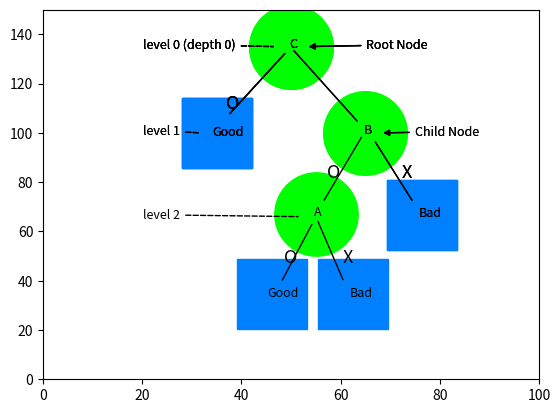

The matplotlib source for this figure:
import matplotlib.pyplot as plt
#matplotlib.pyplot 각각의 함수를 사용해서 간편하게 그래프를 그리면서, 변화를 주는 모듈을 가져왔다.
import math
#수학적 함수를 이용하기 위한 math 모듈를 불러왔다.

plt.axis([0,100,0,150])
#축의 범위를 설정한다.
#axis([x값의 최소 범위, x값의 최대 범위 , y값의 최소 범위, y값의 최대 범위])의 형태로 X,Y축의 범위를 지정할 수 있다.
#축의 범위를 크게 넓혀서 이진 트리의 시각적 표현을 더욱 잘 보여주기 위해서 축의 범위를 x축은 100까지 늘렸고, y축은 150까지 늘렸다.
#만약 axis()함수에 입력값이 없으면 데이터에 맞게 자동으로 범위를 지정한다.

#DecisionTree
K = [1.,1.,1.,1.,1.,0.,0.,0.]
#완치 되었는지 안되었는지 구분하기 위한 리스트를 나열하였다.
#1 = Good을 의미하고, 0 = Bad를 의미한다.
#Good의 의미는 '완치 되었다.'는 뜻이고, Bad는 '완치되지 않고 죽었다.'라는 뜻이다.

C = [1.,1.,1.,1.,0.,0.,0.,0.]
#1행은 1 = o(복용 했다)을 의미하고, 0 = x(복용하지 않았다.)를 의미한다.
#2행은 1 = Good(완치 했다.)를 의미하고, 0 = Bad(죽었다.)라는 의미이다.
#o의 의미는 C약을 복용했다는 뜻이고, x의 의미는 C약을 복용하지 않았다 라는 뜻이다.

B = [1.,0.,1.,0.,1.,0.,1.,0.]
#1 = o(복용 했다)을 의미하고, 0 = x(복용하지 않았다.)를 의미한다. 
#o의 의미는 B약을 복용했다는 뜻이고, x의 의미는 B약을 복용하지 않았다 라는 뜻이다.

A = [1.,1.,0.,0.,1.,1.,0.,0.]
#1 = o(복용 했다)을 의미하고, 0 = x(복용하지 않았다.)를 의미한다. 
#o의 의미는 A약을 복용했다는 뜻이고, x의 의미는 A약을 복용하지 않았다 라는 뜻이다.


EntropySox = round((-(5/8) * math.log2(5/8)) + (-(3/8) * math.log2(3/8)),6)
#EntropySox = (-(5/8) * math.log2(5/8)) + (-(3/8) * math.log2(3/8))
#전체 엔트로피를 구하는 공식
#전체 약의 완치 했을때, 죽었을 때의 복잡도를 엔트로피 계산으로 측정한다.
#복잡도가 0 : 적을수록 정보 획득률은 좋아지고, 복잡도가 1 : 많을수록 정보획득률은 나쁘다.
#전체 데이터 8개 중 클래스가 G인 경우는 5 B인 경우는 3개이다.
EntropyCSo = round((-(4/4) * math.log2(4/4)) + 0, 6)
#C약을 복용 했을 때 완치 했을때, 죽었을 때의 복잡도를 판별하는 것을 엔트로피 계산으로 측정한다.
#C약을 복용 했을 때의 엔트로피 값

EntropyCSx = round((-(1/4) * math.log2(1/4)) + (-(3/4) * math.log2(3/4)),6)
#C약을 복용하지 않았을 때 완치 했을때, 죽었을 때의 복잡도를 판별하는 것을 엔트로피 계산으로 측정한다.
#C약을 복용하지 않았을 때의 엔트로피 값

GainSC = round(EntropySox +(-(4/8)*EntropyCSo) + (-(4/8)*EntropyCSx),6)
#C에 대한 정보 획득률을 나타낸다.
#GainSC(C에 대한 정보 획득률) : 전체 엔트로피 값 + (-(C약을 복용 했을 때 비율/전체 데이터)*C약을 복용 했을 때의 엔트로피 값)+(-(C약을 복용 하지 않았을 때 비율/전체 데이터)*C약을 복용하지 않았을 때의 엔트로피 값)
#복잡도가 0(0%)일 때면 정보 획득률은 좋아지고, 복잡도가 1(100%)일 때면 정보 획득률은 나쁘다.
#정보 획득률 : 복잡도를 최소화 시킬수 있는 정보가치를 의미한다.

EntropyBSo = round((-(3/4) * math.log2(3/4)) + (-(1/4) * math.log2(1/4)), 6)
#B약을 복용 했을 때 완치 했을때, 죽었을 때의 복잡도를 판별하는 것을 엔트로피 계산으로 측정한다.
#B약을 복용 했을 때의 엔트로피 값

EntropyBSx = round((-(2/4) * math.log2(2/4)) + (-(2/4) * math.log2(2/4)),6)
#B약을 복용하지 않았을 때 완치 했을때, 죽었을 때의 복잡도를 판별하는 것을 엔트로피 계산으로 측정한다.
#B약을 복용하지 않았을 때의 엔트로피 값

GainSB = round(EntropySox +(-(4/8)*EntropyBSo) + (-(4/8)*EntropyBSx),6)
#B에 대한 정보 획득률을 나타낸다.
#GainSB(B에 대한 정보 획득률) : 전체 엔트로피 값 + (-(B약을 복용 했을 때 비율/전체 데이터)*B약을 복용 했을 때의 엔트로피 값)+(-(B약을 복용 하지 않았을 때 비율/전체 데이터)*B약을 복용하지 않았을 때의 엔트로피 값)
#복잡도가 0(0%)일 때면 정보 획득률은 좋아지고, 복잡도가 1(100%)일 때면 정보 획득률은 나쁘다.
#정보 획득률 : 복잡도를 최소화 시킬수 있는 정보가치를 의미한다.


EntropyASo = round((-(3/4) * math.log2(3/4)) + (-(1/4) * math.log2(1/4)), 6)
#A약을 복용 했을 때 완치 했을때, 죽었을 때의 복잡도를 판별하는 것을 엔트로피 계산으로 측정한다.
#A약을 복용 했을 때의 엔트로피 값

EntropyASx = round((-(2/4) * math.log2(2/4)) + (-(2/4) * math.log2(2/4)),6)
#A약을 복용하지 않았을 때 완치 했을때, 죽었을 때의 복잡도를 판별하는 것을 엔트로피 계산으로 측정한다.
#A약을 복용하지 않았을 때의 엔트로피 값

GainSA = round(EntropySox +(-(4/8)*EntropyBSo) + (-(4/8)*EntropyBSx),6)
#A에 대한 정보 획득률을 나타낸다.
#GainSA(A에 대한 정보 획득률) : 전체 엔트로피 값 + (-(A약을 복용 했을 때 비율/전체 데이터) * A약을 복용 했을 때의 엔트로피 값) + (-(A약을 복용 하지 않았을 때 비율/전체 데이터) * A약을 복용하지 않았을 때의 엔트로피 값)
#복잡도가 0(0%)일 때면 정보 획득률은 좋아지고, 복잡도가 1(100%)일 때면 정보 획득률은 나쁘다.
#정보 획득률 : 복잡도를 최소화 시킬수 있는 정보가치를 의미한다.
print("GainSA : ",GainSA)
print("GainSB : ",GainSB)
print("GainSC : ",GainSC)

if(GainSA>GainSB and GainSA>GainSC):#만약 A약의 정보 획득률이 가장 크다면
    RootNode = "A"#최상위 노드에 적힐 문자열 “A”를 저장한다.
elif(GainSB>GainSA and GainSB>GainSC):#만약 B약의 정보 획득률이 가장 크다면
    RootNode = "B"#최상위 노드에 적힐 문자열 “B”를 저장한다.
elif(GainSC>GainSA and GainSC>GainSB):#만약 C약의 정보 획득률이 가장 크다면
    RootNode = "C"#최상위 노드에 적힐 문자열 “C”를 저장한다.


plt.plot(50,135,color='#00FF00',marker='o',markersize='60',linestyle='')
#plot() 함수를 이용하여 맨 처음 C Node 또는 Root Node를 표시하기 위해서 그려주었다. 
#plt.plot(x값, y값, color = ‘16진수or색상’, marker = ‘마커의 종류‘, linestyle = ‘선의 종류’, markersize = ‘마커의 크기’, linewidth = ‘선의 굵기’, label = ‘그래프 라벨 이름’)
#1번째 인자 : 입력 데이터 값의 데이터 위치
#2번째 인자 : 출력 데이터 값의 데이터 위치
#3번째 인자 : 선의 색(검정색)
#4번째 인자 : 마커의 종류(o(원형 모양), ^(triangle_up(삼각형) 모양), s(정사각형 모양), p(오각형 모양),
#*(별 모양), h(육각형 모양), +(플러스 모양), d(다이아몬드 모양), _(언더바 모양))
#5번째 인자 : 선의 종류(‘-’: 실선 스타일,‘--’ : 파선 스타일,‘-.’ : Dash-Dot 선 스타일, ‘:’ : 점선 스타일)
#6번째 인자 : 마커의 크기
#7번째 인자 : 선의 굵기
#8번째 인자 : 해당 선의 의미를 알려주는 라벨의 이름
#Root Node의 데이터의 위치를 지정하고, 색은 초록색, 마커는 동그란원을 뜻하는 'o' 마커 사이즈는 60으로 설정하였다.

plt.annotate('{0}'.format(RootNode) ,xy=(37.3,107),xytext=(49.7,134.6), color = 'black', fontsize='9', arrowprops = dict(arrowstyle="-",color='black'))
#1번째 노드임을 알려주기 위해 annotate() 함수로 그래프에 주석을 그려주었다.
#이때 C Node와 그 밑에 있는 G를 연결시키기 위해서 실선으로 선을 연결을 시켜주는 그림을 그렸다.
#plt.annotate('문자열',xy = (x, y), xytext=(x, y), color = '색', fontsize = '크기', fontweight = '굵기', arrowprops = dict())
#arrowprops = dict(arrowstyle = "선 종류", color='선 색', linewidth = '선의 굵기', linestyle = '선의 종류', alpha = '선의 투명도')
#1번째 인자 : 문자열이나 문자를 입력해서 우리에게 그래프에 주석달아 시각적으로 보여줄 수 있는 인자이다.
#2번째 인자 : 표현하고 싶은 화살표의 위치를 의미한다. 
#3번째 인자 : 입력한 문자열의 위치를 의미한다. 기본 값은 'None'으로, None일 경우에는 'xy'와 동일한 위치에 주석이 표시된다.
#4번째 인자 : 문자열 폰트 색
#5번째 인자 : 문자열 폰트 크기
#6번째 인자 : 문자열 폰트 굵기
#arrowprops = dict() : 화살표의 속성을 지정하는 딕셔너리이다. 여기서 화살표의 스타일, 색상 등을 설정할 수 있다.
#화살표의 스타일 인자의 의미
#1번째 인자 : 화살표의 종류('simple or -|>' : 기본 화살표 스타일, <|- : 자신을 가리키는 기본 화살표 스타일, <|-|> : 양방향을 가리키는 기본 화살표 스타일,  'fancy' : 화살표의 촉이 얇고, 뒤는 굵은 스타일, 'wedge' : 못 같이 생긴 스타일,
# '-' : 실선 스타일, '->' : 촉이 얇은 화살표 스타일, <- : 자신을 가리키는 촉이 얇은 화살표 스타일, <-> : 양방향을 가르키는 촉이 얇은 화살표 스타일, '-[', ']-', ']-[', '|-|')
#2번째 인자 : 화살표의 선의 색
#3번째 인자 : 화살표의 선의 굵기
#4번째 인자 : 화살표의 선의 종류(‘-’: 실선 스타일,‘--’ : 파선 스타일,‘-.’ : Dash-Dot 선 스타일, ‘:’ : 점선 스타일)
#5번째 인자 : 화살표의 투명도 (0에서 1 사이의 값으로 설정된다.) 값이 1에 가까울수록 불투명해진다.

plt.annotate('Root Node',xy=(53,135),xytext=(65.21,134.3),fontsize='9',arrowprops = dict(color='black' ,arrowstyle="-|>"))
#현재 C Node가 부모 노드가 없고 최상위 노드임을 알려주기 위해 'Root Node'의 텍스트를 붙여주고, C Node와 연결되는 그림을 그려주었다.
plt.annotate('level 0 (depth 0)',xy=(47,135),xytext=(20.21,134.3),fontsize='9',arrowprops = dict(arrowstyle="-", color='black', linestyle ='--'))
#현재 level 0 또는 depth 0(깊이)를 나타내는 텍스트를 붙여주고, C Node의 현재 깊이가 level 0임을 알려주었다.

plt.plot(35,100,color='#0080FF',marker='s',markersize='50',linestyle='')
#plot() 함수를 이용하여 G(완치되었다.)를 표시하기 위해서 그려주었다. 
#데이터의 위치를 지정하고, 색은 연한 하늘색, 마커는 사각형을 뜻하는 's' 마커 사이즈는 50으로 설정하였다.
plt.annotate('O',(37,110),fontsize='13')
#약을 복용하였음을 보여주기 위해 annotate() 함수로 주석을 그려주었다.
plt.annotate('Good',(34.2,99),fontsize='9')
#완치 되었음을 알려주기 위해 annotate() 함수로 주석을 그려주었다.
plt.show()
#그래프의 그림을 보여주는 함수

#C의 분류를 하고 난 후의 데이터
K_2 = [1,0,0,0]
#C를 복용하지 않았을때의 나머지 부분을 나타낸 것이다.
#완치 되었는지 안되었는지 구분하기 위한 리스트를 나열하였다.
#1 = Good을 의미하고, 0 = Bad를 의미한다.
#Good의 의미는 '완치 되었다.'는 뜻이고, Bad는 '완치되지 않고 죽었다.'라는 뜻이다.

A_2 = [1.,1.,0.,0.]
#1 = o(복용 했다)을 의미하고, 0 = x(복용하지 않았다.)를 의미한다. 
#o의 의미는 A약을 복용했다는 뜻이고, x의 의미는 A약을 복용하지 않았다 라는 뜻이다.

B_2 = [1.,0.,1.,0.]
#1 = o(복용 했다)을 의미하고, 0 = x(복용하지 않았다.)를 의미한다. 
#o의 의미는 B약을 복용했다는 뜻이고, x의 의미는 B약을 복용하지 않았다 라는 뜻이다.

EntropySSox = round((-(1/4) * math.log2(1/4)) + (-(3/4) * math.log2(3/4)),6)
#EntropySSox = (-(1/4) * math.log2(1/4)) + (-(3/4) * math.log2(3/4))
#SSox의 전체 엔트로피를 구하는 공식
#전체 약의 완치 했을때, 죽었을 때의 복잡도를 엔트로피 계산으로 측정한다.
#복잡도가 0 : 적을수록 정보 획득률은 좋아지고, 복잡도가 1 : 많을수록 정보획득률은 나쁘다.
#복잡도를 계산하는 공식
#전체 데이터 4개 중 클래스가 G인 경우는 1 B인 경우는 3개이다.

EntropyASSo = round((-(1/2) * math.log2(1/2)) + (-(1/2) * math.log2(1/2)), 6)
#A약을 복용 했을 때 완치 했을때, 죽었을 때의 복잡도를 판별하는 것을 엔트로피 계산으로 측정한다.
#A약을 복용 했을 때의 엔트로피 값

EntropyASSx = round(0 + (-(2/2) * math.log2(2/2)),6)
#A약을 복용하지 않았을 때 완치 했을때, 죽었을 때의 복잡도를 판별하는 것을 엔트로피 계산으로 측정한다.
#A약을 복용하지 않았을 때의 엔트로피 값

GainSSA = round(EntropySSox +(-(2/4)*EntropyASSo) + (-(2/4)*EntropyASSx),6)
#A에 대한 정보 획득률을 나타낸다.
#GainSA(A에 대한 정보 획득률) : 전체 엔트로피 값 + (-(A약을 복용 했을 때 비율/전체 데이터) * A약을 복용 했을 때의 엔트로피 값) + (-(A약을 복용 하지 않았을 때 비율/전체 데이터) * A약을 복용하지 않았을 때의 엔트로피 값)
#복잡도가 0(0%)일 때면 정보 획득률은 좋아지고, 복잡도가 1(100%)일 때면 정보 획득률은 나쁘다.
#정보 획득률 : 복잡도를 최소화 시킬수 있는 정보가치를 의미한다.

EntropyBSSo = round((-(1/2) * math.log2(1/2)) + (-(1/2) * math.log2(1/2)), 6)
#B약을 복용 했을 때 완치 했을때, 죽었을 때의 복잡도를 판별하는 것을 엔트로피 계산으로 측정한다.
#B약을 복용 했을 때의 엔트로피 값

EntropyBSSx = round(0 + (-(2/2) * math.log2(2/2)),6)
#B약을 복용하지 않았을 때 완치 했을때, 죽었을 때의 복잡도를 판별하는 것을 엔트로피 계산으로 측정한다.
#B약을 복용하지 않았을 때의 엔트로피 값

GainSSB = round(EntropySSox +(-(2/4)*EntropyBSSo) + (-(2/4)*EntropyBSSx),6)
#B에 대한 정보 획득률을 나타낸다.
#GainSSB(B에 대한 정보 획득률) : 전체 엔트로피 값 + (-(B약을 복용 했을 때 비율/전체 데이터)*B약을 복용 했을 때의 엔트로피 값)+(-(B약을 복용 하지 않았을 때 비율/전체 데이터)*B약을 복용하지 않았을 때의 엔트로피 값)
#복잡도가 0(0%)일 때면 정보 획득률은 좋아지고, 복잡도가 1(100%)일 때면 정보 획득률은 나쁘다.
#정보 획득률 : 복잡도를 최소화 시킬수 있는 정보가치를 의미한다.

print("GainSSA : ",GainSSA)
print("GainSSB : ",GainSSB)

if(GainSSA>GainSSB):
    Childnode='A'
elif(GainSSB>GainSSA):
    Childnode='B'
elif(GainSSB==GainSSA):
    Childnode='B'

plt.axis([0,100,0,150])
#축의 범위를 설정한다.

plt.plot(50,135,color='#00FF00',marker='o',markersize='60',linestyle='')
#plot() 함수를 이용하여 맨 처음 C Node 또는 Root Node를 표시하기 위해서 그려주었다. 
#Root Node의 데이터의 위치를 지정하고, 색은 초록색, 마커는 동그란원을 뜻하는 'o' 마커 사이즈는 60으로 설정하였다.

plt.annotate('{0}'.format(RootNode) ,xy=(37.3,107),xytext=(49.7,134.6), color = 'black', fontsize='9', arrowprops = dict(arrowstyle="-",color='black'))
#1번째 노드임을 알려주기 위해 annotate() 함수로 그래프에 주석을 그려주었다.
#이때 C Node와 그 밑에 있는 G를 연결시키기 위해서 실선으로 선을 연결을 시켜주는 그림을 그렸다.

plt.annotate('Root Node',xy=(53,135),xytext=(65.21,134.3),fontsize='9',arrowprops = dict(color='black' ,arrowstyle="-|>"))
#현재 C Node가 부모 노드가 없고 최상위 노드임을 알려주기 위해 'Root Node'의 텍스트를 붙여주고, C Node와 연결되는 그림을 그려주었다.
plt.annotate('level 0 (depth 0)',xy=(47,135),xytext=(20.21,134.3),fontsize='9',arrowprops = dict(arrowstyle="-", color='black', linestyle ='--'))
#현재 level 0 또는 depth 0(깊이)를 나타내는 텍스트를 붙여주고, 1 Node의 현재 깊이가 level 0임을 알려주었다.
plt.annotate('',xy=(63.7,104),xytext=(50.21,134.2),fontsize='9',arrowprops = dict(color='black',arrowstyle="-"))
#밑에 있는 자식 노드인 B를 연결시키기 위해서 실선으로 선을 그려주고 3번 노드와 연결을 시켜주는 그림을 그렸다.

plt.plot(35,100,color='#0080FF',marker='s',markersize='50',linestyle='')
#plot() 함수를 이용하여 G(완치되었다.)를 표시하기 위해서 그려주었다. 
#데이터의 위치를 지정하고, 색은 연한 하늘색, 마커는 사각형을 뜻하는 's' 마커 사이즈는 50으로 설정하였다.
plt.annotate('O',(37,110),fontsize='13')
#약을 복용하였음을 보여주기 위해 annotate() 함수로 주석을 그려주었다.
plt.annotate('Good',(34.2,99),fontsize='9')
#완치 되었음을 알려주기 위해 annotate() 함수로 주석을 그려주었다.

plt.plot(65,100,color='#00FF00',marker='o',markersize='60',linestyle='')
#plot() 함수를 이용하여 B Node를 표시하기 위해서 그려주었다. 
#B Node의 데이터의 위치를 지정하고, 색은 초록색, 마커는 동그란원을 뜻하는 'o' 마커 사이즈는 60으로 설정하였다.
plt.annotate('{0}'.format(Childnode), xy=(74.7,71.7), xytext=(64.7,99.6),color = 'black', fontsize='9', arrowprops = dict(arrowstyle="-",color='black'))
#B Node임을 알려주기 위해 annotate() 함수로 주석을 그려주었다.
plt.annotate('Child Node',xy=(68,100),xytext=(75,99),fontsize='9',arrowprops = dict(color='black',arrowstyle="-|>"))
#자식 노드임을 알려주기 위해서 'Child Node'라는 텍스트를 붙여주고, 3번째 노드에 연결되는 그림을 그려주었다. 
plt.annotate('level 1',xy=(32,100),xytext=(20.21,99.3),fontsize='9',arrowprops = dict(arrowstyle="-", color='black', linestyle ='--'))
#현재 level 1을 나타내는 텍스트를 붙여주고, 2 Node와 3 Node의 깊이를 현재 깊이가 level 1임을 알려주었다.

plt.plot(76.46,66.7,color='#0080FF',marker='s',markersize='50',linestyle='')
#plot() 함수를 이용하여 B(죽었다.)를 표시하기 위해서 그려주었다. 
#데이터의 위치를 지정하고, 색은 하늘색, 마커는 네모을 뜻하는 's' 마커 사이즈는 50으로 설정하였다.
plt.annotate('Bad',(75.8,66.1),fontsize='9')
#약을 복용하였음을 보여주기 위해 annotate() 함수로 주석을 그려주었다.
plt.annotate('X',(72.3,82),fontsize='13')
#약을 복용하지 않았음을 보여주기 위해 annotate() 함수로 주석을 그려주었다.
plt.show()

K_3 = [1,0]
#C를 복용하지 않고, B의 약을 먹은 상태의 부분을 나타낸 것이다.
#완치 되었는지 안되었는지 구분하기 위한 리스트를 나열하였다.
#1 = Good을 의미하고, 0 = Bad를 의미한다.
#Good의 의미는 '완치 되었다.'는 뜻이고, Bad는 '완치되지 않고 죽었다.'라는 뜻이다.

ASSSo = [1]
#A약을 같이 먹었을 경우는 완치된다.
#1 = o(복용 했다)을 의미하고, 0 = x(복용하지 않았다.)를 의미한다. 
#o의 의미는 B약을 복용했다는 뜻이고, x의 의미는 B약을 복용하지 않았다 라는 뜻이다.

ASSSx = [0]
#A약을 같이 먹지 않았을 경우는 죽는다.
#1 = o(복용 했다)을 의미하고, 0 = x(복용하지 않았다.)를 의미한다. 
#o의 의미는 B약을 복용했다는 뜻이고, x의 의미는 B약을 복용하지 않았다 라는 뜻이다.

plt.axis([0,100,0,150])
#축의 범위를 설정한다.

plt.plot(50,135,color='#00FF00',marker='o',markersize='60',linestyle='')
#plot() 함수를 이용하여 맨 처음 C Node 또는 Root Node를 표시하기 위해서 그려주었다. 
#Root Node의 데이터의 위치를 지정하고, 색은 초록색, 마커는 동그란원을 뜻하는 'o' 마커 사이즈는 60으로 설정하였다.

plt.annotate('{0}'.format(RootNode) ,xy=(37.3,107),xytext=(49.7,134.6), color = 'black', fontsize='9', arrowprops = dict(arrowstyle="-",color='black'))
#1번째 노드임을 알려주기 위해 annotate() 함수로 그래프에 주석을 그려주었다.
#이때 C Node와 그 밑에 있는 G를 연결시키기 위해서 실선으로 선을 연결을 시켜주는 그림을 그렸다.

plt.annotate('Root Node',xy=(53,135),xytext=(65.21,134.3),fontsize='9',arrowprops = dict(color='black' ,arrowstyle="-|>"))
#현재 C Node가 부모 노드가 없고 최상위 노드임을 알려주기 위해 'Root Node'의 텍스트를 붙여주고, C Node와 연결되는 그림을 그려주었다.
plt.annotate('level 0 (depth 0)',xy=(47,135),xytext=(20.21,134.3),fontsize='9',arrowprops = dict(arrowstyle="-", color='black', linestyle ='--'))
#현재 level 0 또는 depth 0(깊이)를 나타내는 텍스트를 붙여주고, C Node의 현재 깊이가 level 0임을 알려주었다.
plt.annotate('',xy=(63.7,104),xytext=(50.21,134.2),fontsize='9',arrowprops = dict(color='black',arrowstyle="-"))
#밑에 있는 자식 노드인 B를 연결시키기 위해서 실선으로 선을 그려주고 3번 노드와 연결을 시켜주는 그림을 그렸다.

plt.plot(35,100,color='#0080FF',marker='s',markersize='50',linestyle='')
#plot() 함수를 이용하여 G(완치 되었다.)를 표시하기 위해서 그려주었다. 
#데이터의 위치를 지정하고, 색은 연한 하늘색, 마커는 사각형을 뜻하는 's' 마커 사이즈는 50으로 설정하였다.
plt.annotate('O',(37,110),fontsize='13')
#약을 복용하였음을 보여주기 위해 annotate() 함수로 주석을 그려주었다.
plt.annotate('Good',(34.2,99),fontsize='9')
#완치 되었음을 알려주기 위해 annotate() 함수로 주석을 그려주었다.

plt.plot(65,100,color='#00FF00',marker='o',markersize='60',linestyle='')
#plot() 함수를 이용하여 B Node를 표시하기 위해서 그려주었다. 
#B Node의 데이터의 위치를 지정하고, 색은 초록색, 마커는 동그란원을 뜻하는 'o' 마커 사이즈는 60으로 설정하였다.
plt.annotate('{0}'.format(Childnode), xy=(74.7,71.7), xytext=(64.7,99.6),color = 'black', fontsize='9', arrowprops = dict(arrowstyle="-",color='black'))
#B Node임을 알려주기 위해 annotate() 함수로 주석을 그려주었다.
plt.annotate('Child Node',xy=(68,100),xytext=(75,99),fontsize='9',arrowprops = dict(color='black',arrowstyle="-|>"))
#자식 노드임을 알려주기 위해서 'Child Node'라는 텍스트를 붙여주고, 3번째 노드에 연결되는 그림을 그려주었다. 
plt.annotate('level 1',xy=(32,100),xytext=(20.21,99.3),fontsize='9',arrowprops = dict(arrowstyle="-", color='black', linestyle ='--'))
#현재 level 1을 나타내는 텍스트를 붙여주고, B Node의 깊이를 현재 깊이가 level 1임을 알려주었다.
plt.annotate('',xy=(56.4,71.7),xytext=(64.5,99.2),fontsize='9',arrowprops = dict(color='black',arrowstyle="-"))
#밑에 있는 자식 노드인 A Node를 연결시키기 위해서 실선으로 선을 그려주고 3번 노드와 연결을 시켜주는 그림을 그렸다.

plt.plot(76.46,66.7,color='#0080FF',marker='s',markersize='50',linestyle='')
#plot() 함수를 이용하여 B(죽었다.)를 표시하기 위해서 그려주었다. 
#데이터의 위치를 지정하고, 색은 하늘색, 마커는 네모을 뜻하는 's' 마커 사이즈는 50으로 설정하였다.
plt.annotate('Bad',(75.8,66.1),fontsize='9')
#죽었음을 보여주기 위해 annotate() 함수로 주석을 그려주었다.
plt.annotate('O',(57.3,82),fontsize='13')
#약을 복용하였음을 보여주기 위해 annotate() 함수로 주석을 그려주었다.
plt.annotate('X',(72.3,82),fontsize='13')
#약을 복용하지 않았음을 보여주기 위해 annotate() 함수로 주석을 그려주었다.

plt.plot(55,67,color='#00FF00',marker='o',markersize='60',linestyle='')
#plot() 함수를 이용하여 A Node를 표시하기 위해서 그려주었다. 
#A Node의 데이터의 위치를 지정하고, 색은 초록색, 마커는 동그란원을 뜻하는 'o' 마커 사이즈는 60으로 설정하였다.
plt.annotate('A', xy=(48,39.3), xytext=(54.7,66.2),color = 'black', fontsize='9', arrowprops = dict(arrowstyle="-",color='black'))
#B Node임을 알려주기 위해 annotate() 함수로 주석을 그려주었다.
plt.annotate('',xy=(60.7,39.4),xytext=(55.2,65.2),fontsize='9',arrowprops = dict(color='black',arrowstyle="-"))
#Bad를 연결시키기 위해서 실선으로 선을 연결을 시켜주는 그림을 그렸다.
plt.annotate('level 2',xy=(52,66),xytext=(20.21,65.3),fontsize='9',arrowprops = dict(arrowstyle="-", color='black', linestyle ='--'))
#현재 level 2을 나타내는 텍스트를 붙여주고, A Node의 깊이를 현재 깊이가 level 2임을 알려주었다.

plt.plot(46.2,34.5,color='#0080FF',marker='s',markersize='50',linestyle='')
#plot() 함수를 이용하여 G(완치 되었다.)를 표시하기 위해서 그려주었다. 
#데이터의 위치를 지정하고, 색은 하늘색, 마커는 네모을 뜻하는 's' 마커 사이즈는 50으로 설정하였다.
plt.annotate('Good',(45.2,33.5),fontsize='9')
#G(완치 되었다.)를 표시하기 위해 annotate() 함수로 주석을 그려주었다.
plt.annotate('O',(48.5,47.5),fontsize='13')
#약을 복용하였음을 보여주기 위해 annotate() 함수로 주석을 그려주었다.

plt.plot(62.5,34.5,color='#0080FF',marker='s',markersize='50',linestyle='')
#plot() 함수를 이용하여 Bad(죽었다.)를 표시하기 위해서 그려주었다. 
#데이터의 위치를 지정하고, 색은 하늘색, 마커는 네모을 뜻하는 's' 마커 사이즈는 50으로 설정하였다.
plt.annotate('Bad',(61.9,33.5),fontsize='9')
#G(죽었음.)를 표시하기 위해 annotate() 함수로 주석을 그려주었다.
plt.annotate('X',(60.5,47.5),fontsize='13')
#약을 복용하지 않았음을 표시하기 위해 annotate() 함수로 주석을 그려주었다.
plt.show()
